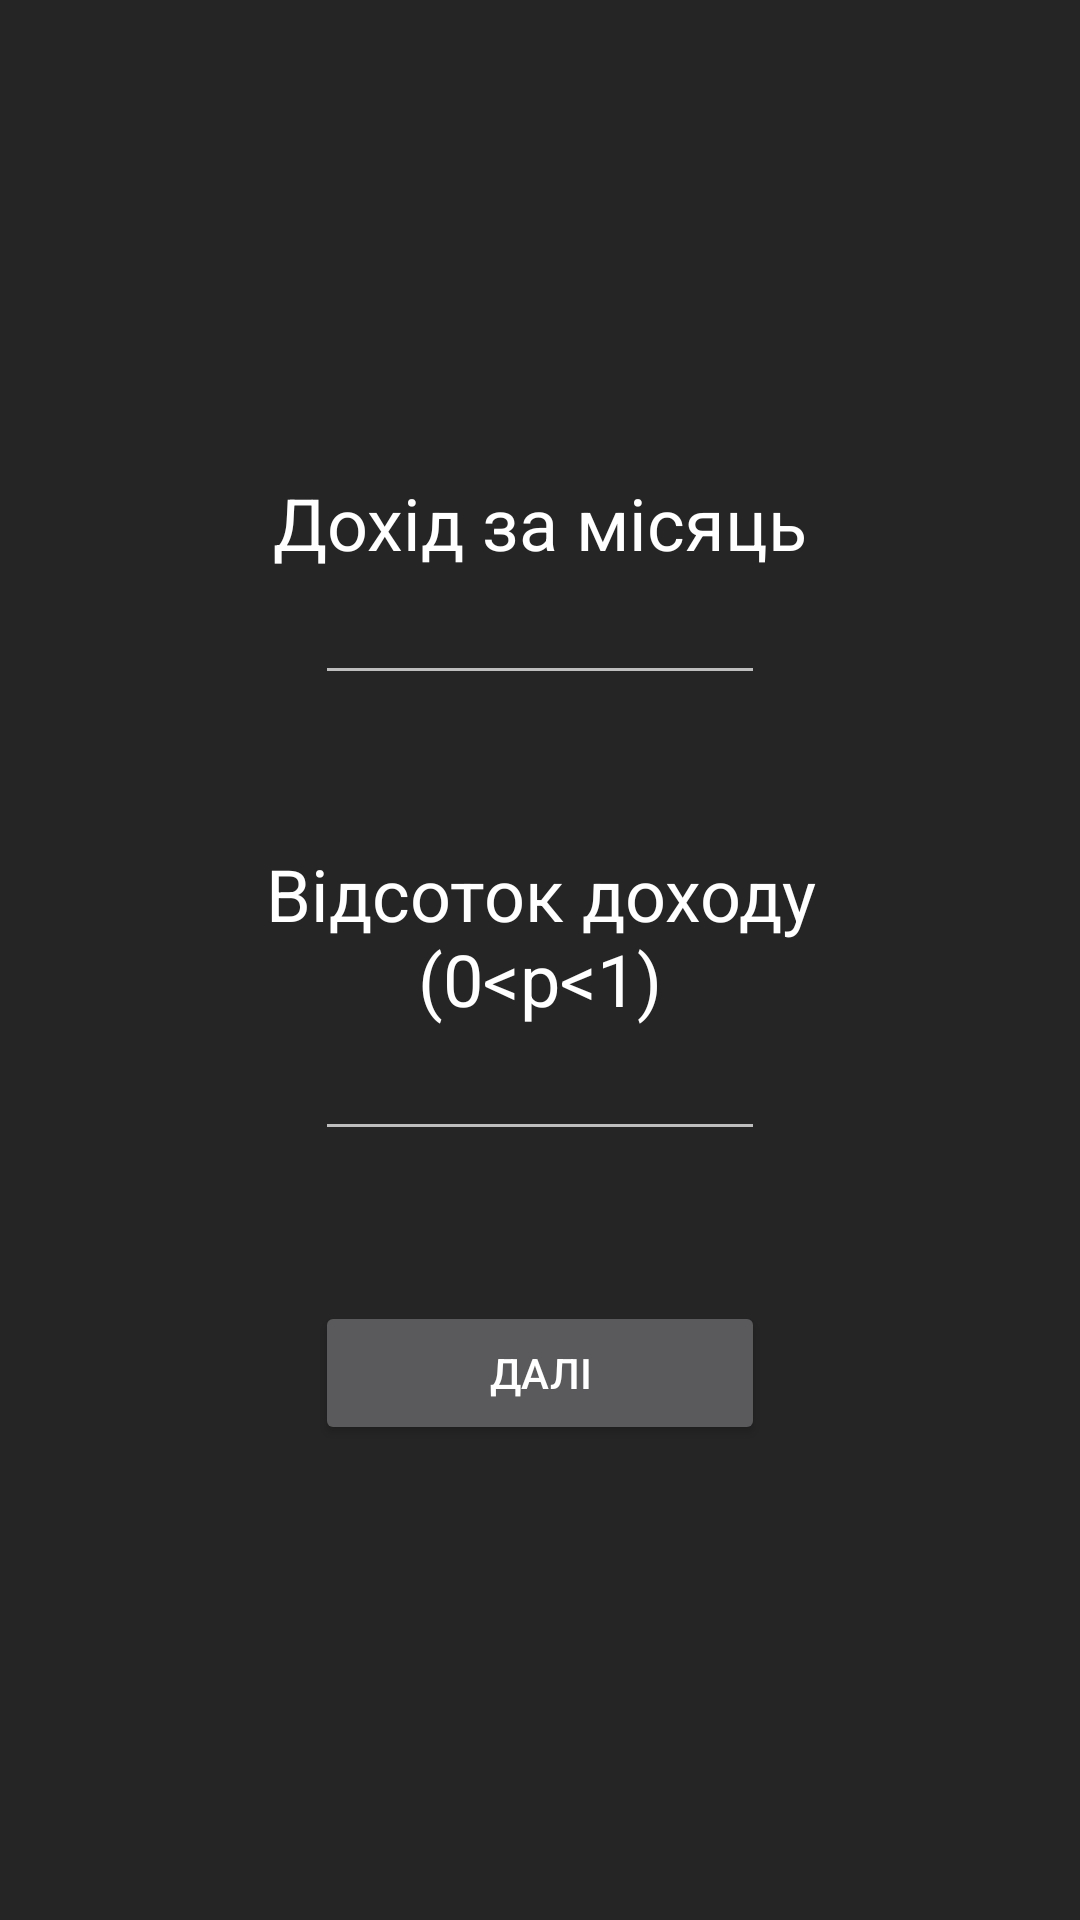

Produce the Android XML layout that renders to this screen, including the resource entries it uses.
<!-- AndroidManifest.xml: application theme Theme.SavingsCalculator -->
<!-- res/layout/firstscreen_layout.xml -->
<?xml version="1.0" encoding="utf-8"?>
<LinearLayout xmlns:tools="http://schemas.android.com/tools"
    android:orientation="vertical"
    android:gravity="center"
    android:background="@color/grey"
    xmlns:android="http://schemas.android.com/apk/res/android" android:layout_width="match_parent"
    android:layout_height="match_parent"
    tools:ignore="ExtraText">


    <TextView
        android:layout_width="200dp"
        android:textSize="24sp"
        android:textAlignment="center"
        android:layout_height="wrap_content"
        android:text="@string/enter_your_profit"

        android:textColor="@color/white"

        />


    <EditText
        android:id="@+id/profitPerMonth"
        android:layout_width="150dp"
        android:layout_height="wrap_content"

        android:inputType="number"
        android:maxLength="10"
        tools:ignore="LabelFor" />

    <TextView
        android:layout_marginTop="50dp"
        android:layout_width="200dp"
        android:textSize="24sp"
        android:textAlignment="center"
        android:layout_height="wrap_content"
        android:text="@string/percentage_of_profit"

        android:textColor="@color/white"

        />


    <EditText
        android:id="@+id/monthPercentage"
        android:layout_width="150dp"
        android:layout_height="wrap_content"
        android:autofillHints="0"

        android:inputType="numberDecimal"
        tools:ignore="LabelFor" />

    <Button
        android:id="@+id/secondScreenButton"
        android:layout_marginTop="50dp"
        android:layout_width="150dp"
        android:layout_height="wrap_content"
        android:text="@string/next"

        />


</LinearLayout>
<!-- resources referenced by this layout -->
<resources>
  <color name="grey">#252525</color>
  <color name="white">#FFFFFF</color>
  <string name="enter_your_profit">Дохід за місяць</string>
  <string name="next">Далі</string>
  <string name="percentage_of_profit">Відсоток доходу (0&lt;p&lt;1)</string>
  <style name="Theme.SavingsCalculator" parent="Theme.MaterialComponents.NoActionBar">
          
          <item name="colorPrimary">@color/purple</item>
          <item name="colorPrimaryVariant">@color/yellow</item>
          <item name="colorOnPrimary">@color/white</item>
          
          <item name="colorSecondary">@color/teal_200</item>
          <item name="colorSecondaryVariant">@color/teal_700</item>
          <item name="colorOnSecondary">@color/black</item>
          
          <item name="android:statusBarColor" tools:targetApi="l">?attr/colorPrimaryVariant</item>
          
      </style>
  <color name="purple">#6930c3</color>
  <color name="yellow">#FFEB3B</color>
  <color name="teal_200">#FF03DAC5</color>
  <color name="teal_700">#FF018786</color>
  <color name="black">#FF000000</color>
</resources>
